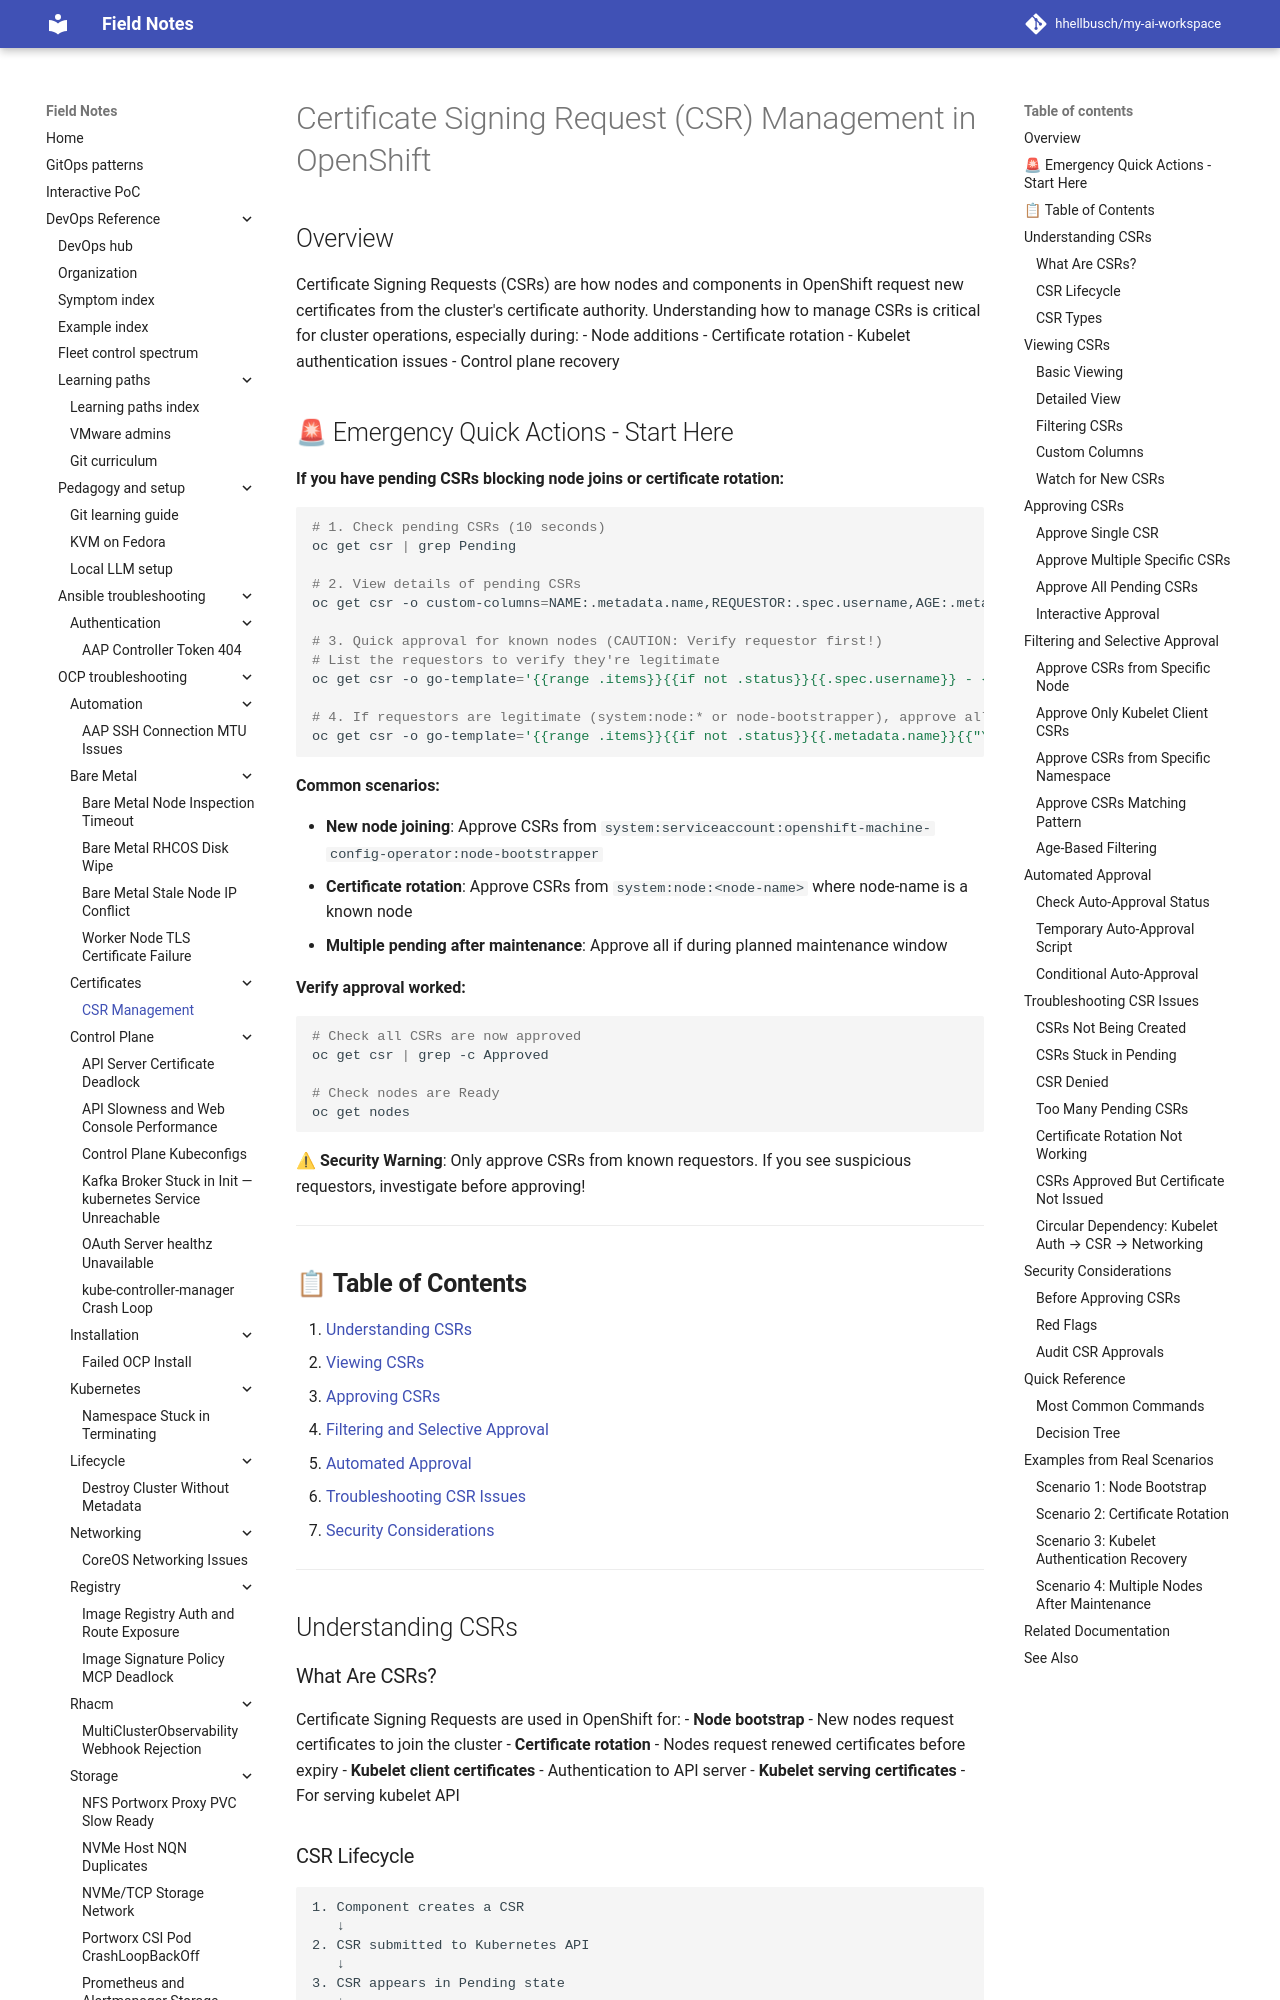

repository: hhellbusch/my-ai-workspace · page: devops/ocp/troubleshooting/csr-management/index.html · generator: mkdocs

# Certificate Signing Request (CSR) Management in OpenShift

## Overview

Certificate Signing Requests (CSRs) are how nodes and components in OpenShift request new certificates from the cluster's certificate authority. Understanding how to manage CSRs is critical for cluster operations, especially during:
- Node additions
- Certificate rotation
- Kubelet authentication issues
- Control plane recovery

## 🚨 Emergency Quick Actions - Start Here

**If you have pending CSRs blocking node joins or certificate rotation:**

```bash
# 1. Check pending CSRs (10 seconds)
oc get csr | grep Pending

# 2. View details of pending CSRs
oc get csr -o custom-columns=NAME:.metadata.name,REQUESTOR:.spec.username,AGE:.metadata.creationTimestamp

# 3. Quick approval for known nodes (CAUTION: Verify requestor first!)
# List the requestors to verify they're legitimate
oc get csr -o go-template='{{range .items}}{{if not .status}}{{.spec.username}} - {{.metadata.name}}{{"\n"}}{{end}}{{end}}'

# 4. If requestors are legitimate (system:node:* or node-bootstrapper), approve all
oc get csr -o go-template='{{range .items}}{{if not .status}}{{.metadata.name}}{{"\n"}}{{end}}{{end}}' | xargs --no-run-if-empty oc adm certificate approve
```

**Common scenarios:**

- **New node joining**: Approve CSRs from `system:serviceaccount:openshift-machine-config-operator:node-bootstrapper`
- **Certificate rotation**: Approve CSRs from `system:node:<node-name>` where node-name is a known node
- **Multiple pending after maintenance**: Approve all if during planned maintenance window

**Verify approval worked:**
```bash
# Check all CSRs are now approved
oc get csr | grep -c Approved

# Check nodes are Ready
oc get nodes
```

**⚠ Security Warning**: Only approve CSRs from known requestors. If you see suspicious requestors, investigate before approving!

---

## 📋 **Table of Contents**

1. [Understanding CSRs](#understanding-csrs)
2. [Viewing CSRs](#viewing-csrs)
3. [Approving CSRs](#approving-csrs)
4. [Filtering and Selective Approval](#filtering-and-selective-approval)
5. [Automated Approval](#automated-approval)
6. [Troubleshooting CSR Issues](#troubleshooting-csr-issues)
7. [Security Considerations](#security-considerations)

---

## Understanding CSRs
